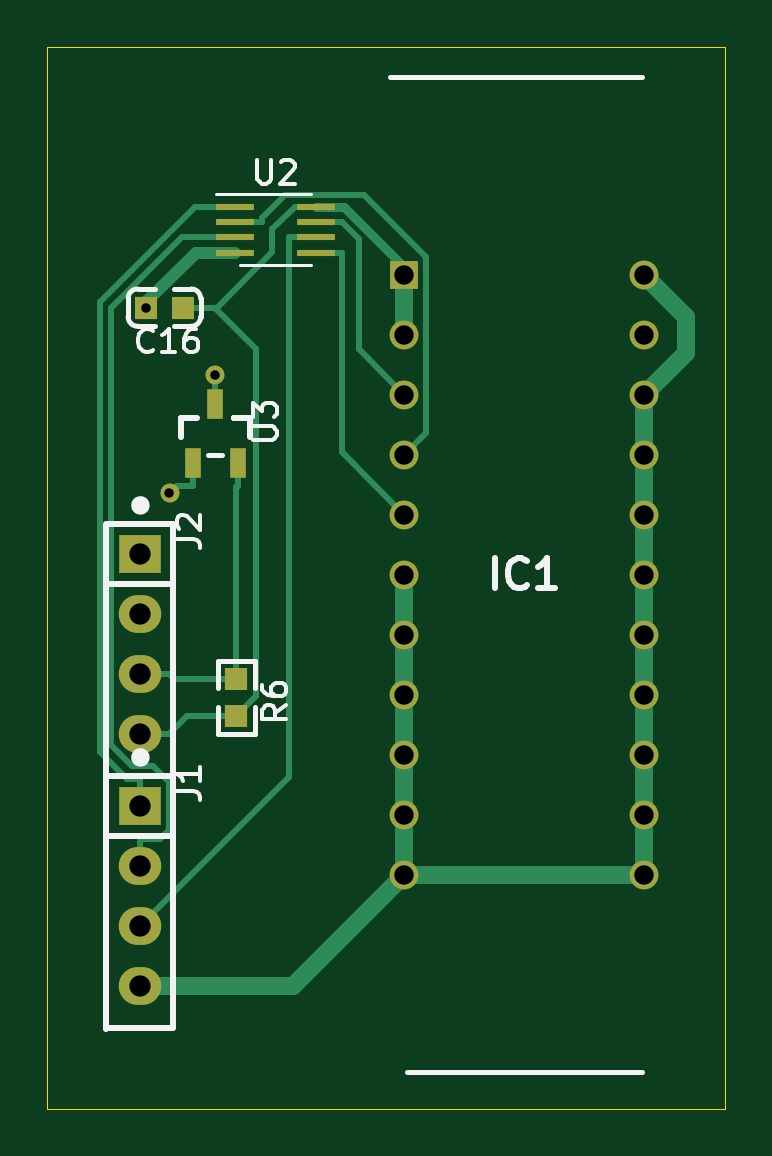
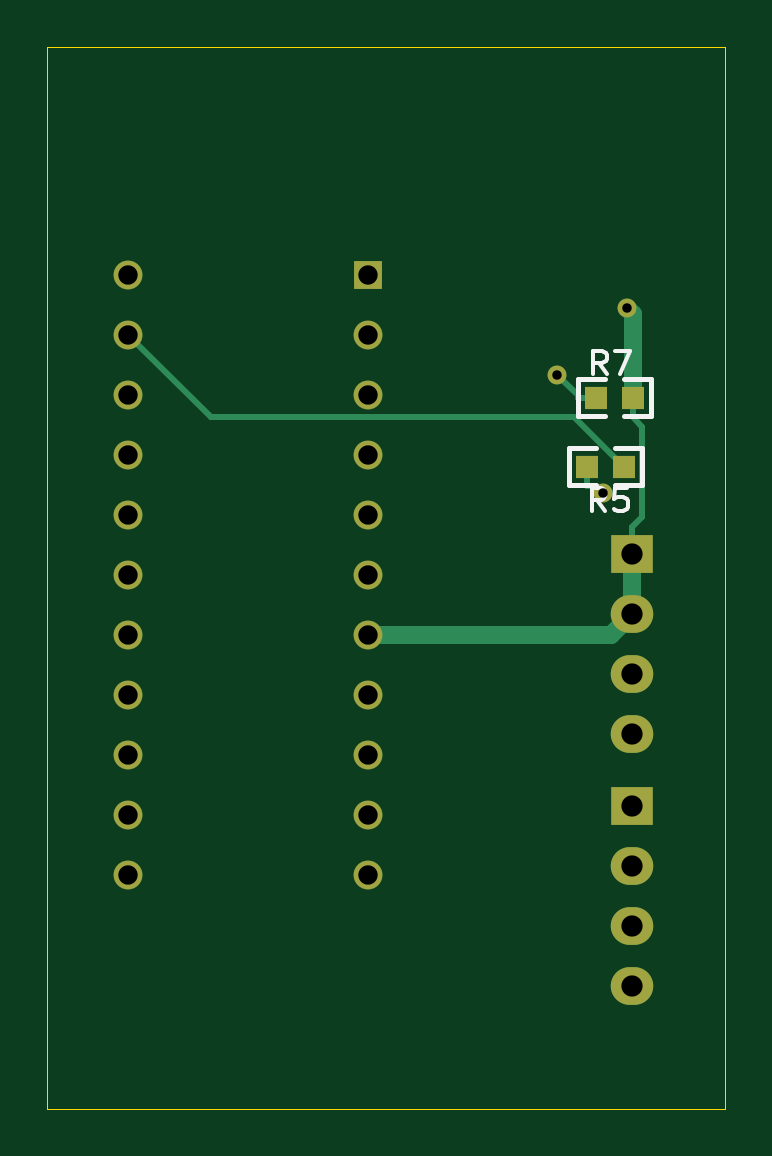
Circuit board: 11 layer files. Board 28.7 x 45.0 mm.
- bottom_copper: only_ccd-B_Cu.gbr (3912 bytes)
- bottom_mask: only_ccd-B_Mask.gbr (1687 bytes)
- paste: only_ccd-B_Paste.gbr (626 bytes)
- bottom_silk: only_ccd-B_SilkS.gbr (2293 bytes)
- outline: only_ccd-Edge_Cuts.gbr (693 bytes)
- top_copper: only_ccd-F_Cu.gbr (8435 bytes)
- top_mask: only_ccd-F_Mask.gbr (2098 bytes)
- paste: only_ccd-F_Paste.gbr (1037 bytes)
- top_silk: only_ccd-F_SilkS.gbr (7505 bytes)
- drill: only_ccd-NPTH.drl (269 bytes)
- drill: only_ccd-PTH.drl (718 bytes)

=== bottom_copper: only_ccd-B_Cu.gbr ===
%TF.GenerationSoftware,KiCad,Pcbnew,(5.1.8)-1*%
%TF.CreationDate,2021-05-23T21:47:32+08:00*%
%TF.ProjectId,only_ccd,6f6e6c79-5f63-4636-942e-6b696361645f,rev?*%
%TF.SameCoordinates,Original*%
%TF.FileFunction,Copper,L2,Bot*%
%TF.FilePolarity,Positive*%
%FSLAX46Y46*%
G04 Gerber Fmt 4.6, Leading zero omitted, Abs format (unit mm)*
G04 Created by KiCad (PCBNEW (5.1.8)-1) date 2021-05-23 21:47:32*
%MOMM*%
%LPD*%
G01*
G04 APERTURE LIST*
%TA.AperFunction,ComponentPad*%
%ADD10R,1.800000X1.600000*%
%TD*%
%TA.AperFunction,ComponentPad*%
%ADD11O,1.800000X1.600000*%
%TD*%
%TA.AperFunction,SMDPad,CuDef*%
%ADD12R,0.930000X0.980000*%
%TD*%
%TA.AperFunction,ComponentPad*%
%ADD13R,1.220000X1.220000*%
%TD*%
%TA.AperFunction,ComponentPad*%
%ADD14C,1.220000*%
%TD*%
%TA.AperFunction,ViaPad*%
%ADD15C,0.800000*%
%TD*%
%TA.AperFunction,Conductor*%
%ADD16C,0.250000*%
%TD*%
%TA.AperFunction,Conductor*%
%ADD17C,0.762000*%
%TD*%
G04 APERTURE END LIST*
D10*
%TO.P,J2,1*%
%TO.N,GND*%
X113538000Y-102235000D03*
D11*
%TO.P,J2,2*%
X113538000Y-104775000D03*
%TO.P,J2,3*%
%TO.N,/ADC_in*%
X113538000Y-107315000D03*
%TO.P,J2,4*%
%TO.N,/3v3*%
X113538000Y-109855000D03*
%TD*%
D12*
%TO.P,R7,2*%
%TO.N,GND*%
X113530000Y-95631000D03*
%TO.P,R7,1*%
%TO.N,Net-(R7-Pad1)*%
X115070000Y-95631000D03*
%TD*%
%TO.P,R5,2*%
%TO.N,Net-(R5-Pad2)*%
X115451000Y-98552000D03*
%TO.P,R5,1*%
%TO.N,Net-(IC1-Pad21)*%
X113911000Y-98552000D03*
%TD*%
D10*
%TO.P,J1,1*%
%TO.N,/ICG*%
X113538000Y-112903000D03*
D11*
%TO.P,J1,2*%
%TO.N,/SH*%
X113538000Y-115443000D03*
%TO.P,J1,3*%
%TO.N,/M*%
X113538000Y-117983000D03*
%TO.P,J1,4*%
%TO.N,GND*%
X113538000Y-120523000D03*
%TD*%
D13*
%TO.P,IC1,1*%
%TO.N,/3v3*%
X124714000Y-90424000D03*
D14*
%TO.P,IC1,2*%
X124714000Y-92964000D03*
%TO.P,IC1,3*%
%TO.N,Net-(IC1-Pad3)*%
X124714000Y-95504000D03*
%TO.P,IC1,4*%
%TO.N,Net-(IC1-Pad4)*%
X124714000Y-98044000D03*
%TO.P,IC1,5*%
%TO.N,Net-(IC1-Pad5)*%
X124714000Y-100584000D03*
%TO.P,IC1,6*%
%TO.N,GND*%
X124714000Y-103124000D03*
%TO.P,IC1,7*%
X124714000Y-105664000D03*
%TO.P,IC1,8*%
X124714000Y-108204000D03*
%TO.P,IC1,9*%
X124714000Y-110744000D03*
%TO.P,IC1,10*%
X124714000Y-113284000D03*
%TO.P,IC1,11*%
X124714000Y-115824000D03*
%TO.P,IC1,12*%
X134874000Y-115824000D03*
%TO.P,IC1,13*%
X134874000Y-113284000D03*
%TO.P,IC1,14*%
X134874000Y-110744000D03*
%TO.P,IC1,15*%
X134874000Y-108204000D03*
%TO.P,IC1,16*%
X134874000Y-105664000D03*
%TO.P,IC1,17*%
X134874000Y-103124000D03*
%TO.P,IC1,18*%
X134874000Y-100584000D03*
%TO.P,IC1,19*%
X134874000Y-98044000D03*
%TO.P,IC1,20*%
X134874000Y-95504000D03*
%TO.P,IC1,21*%
%TO.N,Net-(IC1-Pad21)*%
X134874000Y-92964000D03*
%TO.P,IC1,22*%
%TO.N,GND*%
X134874000Y-90424000D03*
%TD*%
D15*
%TO.N,GND*%
X113784000Y-91821000D03*
%TO.N,Net-(R5-Pad2)*%
X114770800Y-99664200D03*
%TO.N,Net-(R7-Pad1)*%
X116713000Y-94679700D03*
%TD*%
D16*
%TO.N,GND*%
X113530000Y-95631000D02*
X113530000Y-96446300D01*
X113538000Y-102235000D02*
X113538000Y-101109700D01*
X113538000Y-101109700D02*
X113120600Y-100692300D01*
X113120600Y-100692300D02*
X113120600Y-96855700D01*
X113120600Y-96855700D02*
X113530000Y-96446300D01*
X124714000Y-105664000D02*
X124477700Y-105900300D01*
D17*
X114427000Y-105664000D02*
X113538000Y-104775000D01*
X124714000Y-105664000D02*
X114427000Y-105664000D01*
X113538000Y-104775000D02*
X113538000Y-102235000D01*
X113530000Y-92075000D02*
X113784000Y-91821000D01*
X113530000Y-95631000D02*
X113530000Y-92075000D01*
D16*
%TO.N,Net-(IC1-Pad21)*%
X134874000Y-92964000D02*
X131391600Y-96446400D01*
X131391600Y-96446400D02*
X116016600Y-96446400D01*
X116016600Y-96446400D02*
X113911000Y-98552000D01*
%TO.N,Net-(R5-Pad2)*%
X115451000Y-98552000D02*
X115451000Y-99367300D01*
X115451000Y-99367300D02*
X115067700Y-99367300D01*
X115067700Y-99367300D02*
X114770800Y-99664200D01*
%TO.N,Net-(R7-Pad1)*%
X115070000Y-95631000D02*
X115860300Y-95631000D01*
X115860300Y-95631000D02*
X115860300Y-95532400D01*
X115860300Y-95532400D02*
X116713000Y-94679700D01*
%TD*%
M02*

=== bottom_mask: only_ccd-B_Mask.gbr ===
%TF.GenerationSoftware,KiCad,Pcbnew,(5.1.8)-1*%
%TF.CreationDate,2021-05-23T21:47:32+08:00*%
%TF.ProjectId,only_ccd,6f6e6c79-5f63-4636-942e-6b696361645f,rev?*%
%TF.SameCoordinates,Original*%
%TF.FileFunction,Soldermask,Bot*%
%TF.FilePolarity,Negative*%
%FSLAX46Y46*%
G04 Gerber Fmt 4.6, Leading zero omitted, Abs format (unit mm)*
G04 Created by KiCad (PCBNEW (5.1.8)-1) date 2021-05-23 21:47:32*
%MOMM*%
%LPD*%
G01*
G04 APERTURE LIST*
%ADD10R,1.800000X1.600000*%
%ADD11O,1.800000X1.600000*%
%ADD12R,0.930000X0.980000*%
%ADD13R,1.220000X1.220000*%
%ADD14C,1.220000*%
%ADD15C,0.800000*%
G04 APERTURE END LIST*
D10*
%TO.C,J2*%
X113538000Y-102235000D03*
D11*
X113538000Y-104775000D03*
X113538000Y-107315000D03*
X113538000Y-109855000D03*
%TD*%
D12*
%TO.C,R7*%
X113530000Y-95631000D03*
X115070000Y-95631000D03*
%TD*%
%TO.C,R5*%
X115451000Y-98552000D03*
X113911000Y-98552000D03*
%TD*%
D10*
%TO.C,J1*%
X113538000Y-112903000D03*
D11*
X113538000Y-115443000D03*
X113538000Y-117983000D03*
X113538000Y-120523000D03*
%TD*%
D13*
%TO.C,IC1*%
X124714000Y-90424000D03*
D14*
X124714000Y-92964000D03*
X124714000Y-95504000D03*
X124714000Y-98044000D03*
X124714000Y-100584000D03*
X124714000Y-103124000D03*
X124714000Y-105664000D03*
X124714000Y-108204000D03*
X124714000Y-110744000D03*
X124714000Y-113284000D03*
X124714000Y-115824000D03*
X134874000Y-115824000D03*
X134874000Y-113284000D03*
X134874000Y-110744000D03*
X134874000Y-108204000D03*
X134874000Y-105664000D03*
X134874000Y-103124000D03*
X134874000Y-100584000D03*
X134874000Y-98044000D03*
X134874000Y-95504000D03*
X134874000Y-92964000D03*
X134874000Y-90424000D03*
%TD*%
D15*
X113784000Y-91821000D03*
X114770800Y-99664200D03*
X116713000Y-94679700D03*
M02*

=== paste: only_ccd-B_Paste.gbr ===
%TF.GenerationSoftware,KiCad,Pcbnew,(5.1.8)-1*%
%TF.CreationDate,2021-05-23T21:47:32+08:00*%
%TF.ProjectId,only_ccd,6f6e6c79-5f63-4636-942e-6b696361645f,rev?*%
%TF.SameCoordinates,Original*%
%TF.FileFunction,Paste,Bot*%
%TF.FilePolarity,Positive*%
%FSLAX46Y46*%
G04 Gerber Fmt 4.6, Leading zero omitted, Abs format (unit mm)*
G04 Created by KiCad (PCBNEW (5.1.8)-1) date 2021-05-23 21:47:32*
%MOMM*%
%LPD*%
G01*
G04 APERTURE LIST*
%ADD10R,0.930000X0.980000*%
G04 APERTURE END LIST*
D10*
%TO.C,R7*%
X113530000Y-95631000D03*
X115070000Y-95631000D03*
%TD*%
%TO.C,R5*%
X115451000Y-98552000D03*
X113911000Y-98552000D03*
%TD*%
M02*

=== bottom_silk: only_ccd-B_SilkS.gbr ===
%TF.GenerationSoftware,KiCad,Pcbnew,(5.1.8)-1*%
%TF.CreationDate,2021-05-23T21:47:32+08:00*%
%TF.ProjectId,only_ccd,6f6e6c79-5f63-4636-942e-6b696361645f,rev?*%
%TF.SameCoordinates,Original*%
%TF.FileFunction,Legend,Bot*%
%TF.FilePolarity,Positive*%
%FSLAX46Y46*%
G04 Gerber Fmt 4.6, Leading zero omitted, Abs format (unit mm)*
G04 Created by KiCad (PCBNEW (5.1.8)-1) date 2021-05-23 21:47:32*
%MOMM*%
%LPD*%
G01*
G04 APERTURE LIST*
%ADD10C,0.200000*%
%ADD11C,0.150000*%
G04 APERTURE END LIST*
D10*
%TO.C,R7*%
X113900000Y-96421000D02*
X112765000Y-96421000D01*
X115835000Y-96421000D02*
X114700000Y-96421000D01*
X113900000Y-94841000D02*
X112765000Y-94841000D01*
X115835000Y-96421000D02*
X115835000Y-94841000D01*
X112765000Y-96421000D02*
X112765000Y-94841000D01*
X115835000Y-94841000D02*
X114700000Y-94841000D01*
%TO.C,R5*%
X115081000Y-97762000D02*
X116216000Y-97762000D01*
X113146000Y-97762000D02*
X114281000Y-97762000D01*
X115081000Y-99342000D02*
X116216000Y-99342000D01*
X113146000Y-97762000D02*
X113146000Y-99342000D01*
X116216000Y-97762000D02*
X116216000Y-99342000D01*
X113146000Y-99342000D02*
X114281000Y-99342000D01*
%TO.C,R7*%
D11*
X114625285Y-94644104D02*
X114958619Y-94167914D01*
X115196714Y-94644104D02*
X115196714Y-93644104D01*
X114815761Y-93644104D01*
X114720523Y-93691724D01*
X114672904Y-93739343D01*
X114625285Y-93834581D01*
X114625285Y-93977438D01*
X114672904Y-94072676D01*
X114720523Y-94120295D01*
X114815761Y-94167914D01*
X115196714Y-94167914D01*
X114291952Y-93644104D02*
X113625285Y-93644104D01*
X114053857Y-94644104D01*
%TO.C,R5*%
X114689047Y-100443656D02*
X115022381Y-99967466D01*
X115260476Y-100443656D02*
X115260476Y-99443656D01*
X114879523Y-99443656D01*
X114784285Y-99491276D01*
X114736666Y-99538895D01*
X114689047Y-99634133D01*
X114689047Y-99776990D01*
X114736666Y-99872228D01*
X114784285Y-99919847D01*
X114879523Y-99967466D01*
X115260476Y-99967466D01*
X113784285Y-99443656D02*
X114260476Y-99443656D01*
X114308095Y-99919847D01*
X114260476Y-99872228D01*
X114165238Y-99824609D01*
X113927142Y-99824609D01*
X113831904Y-99872228D01*
X113784285Y-99919847D01*
X113736666Y-100015085D01*
X113736666Y-100253180D01*
X113784285Y-100348418D01*
X113831904Y-100396037D01*
X113927142Y-100443656D01*
X114165238Y-100443656D01*
X114260476Y-100396037D01*
X114308095Y-100348418D01*
%TD*%
M02*

=== outline: only_ccd-Edge_Cuts.gbr ===
%TF.GenerationSoftware,KiCad,Pcbnew,(5.1.8)-1*%
%TF.CreationDate,2021-05-23T21:47:32+08:00*%
%TF.ProjectId,only_ccd,6f6e6c79-5f63-4636-942e-6b696361645f,rev?*%
%TF.SameCoordinates,Original*%
%TF.FileFunction,Profile,NP*%
%FSLAX46Y46*%
G04 Gerber Fmt 4.6, Leading zero omitted, Abs format (unit mm)*
G04 Created by KiCad (PCBNEW (5.1.8)-1) date 2021-05-23 21:47:32*
%MOMM*%
%LPD*%
G01*
G04 APERTURE LIST*
%TA.AperFunction,Profile*%
%ADD10C,0.050000*%
%TD*%
G04 APERTURE END LIST*
D10*
X109601000Y-125730000D02*
X109601000Y-80772000D01*
X138303000Y-125730000D02*
X109601000Y-125730000D01*
X138303000Y-80772000D02*
X138303000Y-125730000D01*
X109601000Y-80772000D02*
X138303000Y-80772000D01*
M02*

=== top_copper: only_ccd-F_Cu.gbr (8435 bytes, source omitted) ===
=== top_mask: only_ccd-F_Mask.gbr ===
%TF.GenerationSoftware,KiCad,Pcbnew,(5.1.8)-1*%
%TF.CreationDate,2021-05-23T21:47:32+08:00*%
%TF.ProjectId,only_ccd,6f6e6c79-5f63-4636-942e-6b696361645f,rev?*%
%TF.SameCoordinates,Original*%
%TF.FileFunction,Soldermask,Top*%
%TF.FilePolarity,Negative*%
%FSLAX46Y46*%
G04 Gerber Fmt 4.6, Leading zero omitted, Abs format (unit mm)*
G04 Created by KiCad (PCBNEW (5.1.8)-1) date 2021-05-23 21:47:32*
%MOMM*%
%LPD*%
G01*
G04 APERTURE LIST*
%ADD10R,1.800000X1.600000*%
%ADD11O,1.800000X1.600000*%
%ADD12R,0.700000X1.250000*%
%ADD13R,1.600000X0.300000*%
%ADD14R,0.980000X0.930000*%
%ADD15R,1.220000X1.220000*%
%ADD16C,1.220000*%
%ADD17R,0.930000X0.980000*%
%ADD18C,0.800000*%
G04 APERTURE END LIST*
D10*
%TO.C,J2*%
X113538000Y-102235000D03*
D11*
X113538000Y-104775000D03*
X113538000Y-107315000D03*
X113538000Y-109855000D03*
%TD*%
D12*
%TO.C,U3*%
X116713000Y-95905000D03*
X117663000Y-98405000D03*
X115763000Y-98405000D03*
%TD*%
D13*
%TO.C,U2*%
X120953000Y-87544000D03*
X120953000Y-88194000D03*
X120953000Y-88844000D03*
X120953000Y-89494000D03*
X117553000Y-89494000D03*
X117553000Y-88844000D03*
X117553000Y-88194000D03*
X117553000Y-87544000D03*
%TD*%
D14*
%TO.C,R6*%
X117602000Y-107561000D03*
X117602000Y-109101000D03*
%TD*%
D10*
%TO.C,J1*%
X113538000Y-112903000D03*
D11*
X113538000Y-115443000D03*
X113538000Y-117983000D03*
X113538000Y-120523000D03*
%TD*%
D15*
%TO.C,IC1*%
X124714000Y-90424000D03*
D16*
X124714000Y-92964000D03*
X124714000Y-95504000D03*
X124714000Y-98044000D03*
X124714000Y-100584000D03*
X124714000Y-103124000D03*
X124714000Y-105664000D03*
X124714000Y-108204000D03*
X124714000Y-110744000D03*
X124714000Y-113284000D03*
X124714000Y-115824000D03*
X134874000Y-115824000D03*
X134874000Y-113284000D03*
X134874000Y-110744000D03*
X134874000Y-108204000D03*
X134874000Y-105664000D03*
X134874000Y-103124000D03*
X134874000Y-100584000D03*
X134874000Y-98044000D03*
X134874000Y-95504000D03*
X134874000Y-92964000D03*
X134874000Y-90424000D03*
%TD*%
D17*
%TO.C,C16*%
X113784000Y-91821000D03*
X115324000Y-91821000D03*
%TD*%
D18*
X113784000Y-91821000D03*
X114770800Y-99664200D03*
X116713000Y-94679700D03*
M02*

=== paste: only_ccd-F_Paste.gbr ===
%TF.GenerationSoftware,KiCad,Pcbnew,(5.1.8)-1*%
%TF.CreationDate,2021-05-23T21:47:32+08:00*%
%TF.ProjectId,only_ccd,6f6e6c79-5f63-4636-942e-6b696361645f,rev?*%
%TF.SameCoordinates,Original*%
%TF.FileFunction,Paste,Top*%
%TF.FilePolarity,Positive*%
%FSLAX46Y46*%
G04 Gerber Fmt 4.6, Leading zero omitted, Abs format (unit mm)*
G04 Created by KiCad (PCBNEW (5.1.8)-1) date 2021-05-23 21:47:32*
%MOMM*%
%LPD*%
G01*
G04 APERTURE LIST*
%ADD10R,0.700000X1.250000*%
%ADD11R,1.600000X0.300000*%
%ADD12R,0.980000X0.930000*%
%ADD13R,0.930000X0.980000*%
G04 APERTURE END LIST*
D10*
%TO.C,U3*%
X116713000Y-95905000D03*
X117663000Y-98405000D03*
X115763000Y-98405000D03*
%TD*%
D11*
%TO.C,U2*%
X120953000Y-87544000D03*
X120953000Y-88194000D03*
X120953000Y-88844000D03*
X120953000Y-89494000D03*
X117553000Y-89494000D03*
X117553000Y-88844000D03*
X117553000Y-88194000D03*
X117553000Y-87544000D03*
%TD*%
D12*
%TO.C,R6*%
X117602000Y-107561000D03*
X117602000Y-109101000D03*
%TD*%
D13*
%TO.C,C16*%
X113784000Y-91821000D03*
X115324000Y-91821000D03*
%TD*%
M02*

=== top_silk: only_ccd-F_SilkS.gbr (7505 bytes, source omitted) ===
=== drill: only_ccd-NPTH.drl ===
M48
; DRILL file {KiCad (5.1.8)-1} date 05/23/21 21:47:34
; FORMAT={-:-/ absolute / inch / decimal}
; #@! TF.CreationDate,2021-05-23T21:47:34+08:00
; #@! TF.GenerationSoftware,Kicad,Pcbnew,(5.1.8)-1
; #@! TF.FileFunction,NonPlated,1,2,NPTH
FMAT,2
INCH
%
G90
G05
T0
M30

=== drill: only_ccd-PTH.drl ===
M48
; DRILL file {KiCad (5.1.8)-1} date 05/23/21 21:47:34
; FORMAT={-:-/ absolute / inch / decimal}
; #@! TF.CreationDate,2021-05-23T21:47:34+08:00
; #@! TF.GenerationSoftware,Kicad,Pcbnew,(5.1.8)-1
; #@! TF.FileFunction,Plated,1,2,PTH
FMAT,2
INCH
T1C0.0157
T2C0.0323
T3C0.0354
%
G90
G05
T1
X4.4797Y-3.615
X4.5185Y-3.9238
X4.595Y-3.7275
T2
X4.91Y-3.56
X4.91Y-3.66
X4.91Y-3.76
X4.91Y-3.86
X4.91Y-3.96
X4.91Y-4.06
X4.91Y-4.16
X4.91Y-4.26
X4.91Y-4.36
X4.91Y-4.46
X4.91Y-4.56
X5.31Y-3.56
X5.31Y-3.66
X5.31Y-3.76
X5.31Y-3.86
X5.31Y-3.96
X5.31Y-4.06
X5.31Y-4.16
X5.31Y-4.26
X5.31Y-4.36
X5.31Y-4.46
X5.31Y-4.56
T3
X4.47Y-4.025
X4.47Y-4.125
X4.47Y-4.225
X4.47Y-4.325
X4.47Y-4.445
X4.47Y-4.545
X4.47Y-4.645
X4.47Y-4.745
T0
M30

